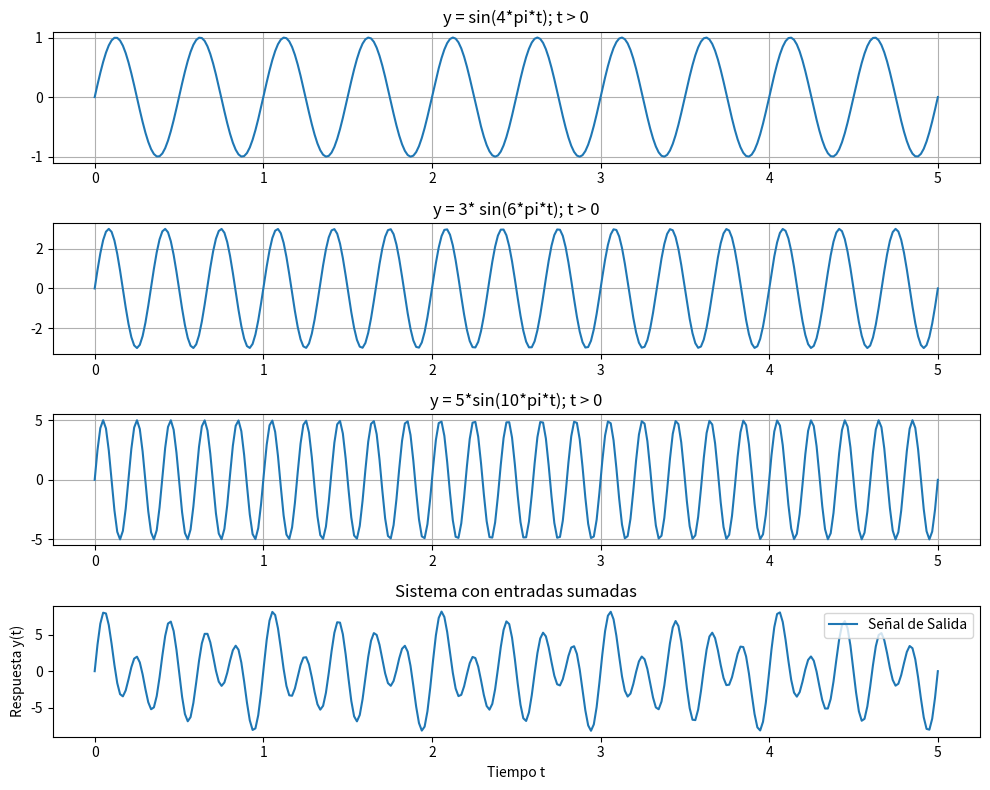

The matplotlib source for this figure:
import numpy as np
import matplotlib.pyplot as plt

# Definición de los coeficientes y entrada
def entradas(t):
    signal1 = np.sin(2 * np.pi * 2 * t)
    signal2 = 3 * np.sin(2 * np.pi * 3 * t)
    signal3 = 5 * np.sin(2 * np.pi * 5 * t)
    return signal1 + signal2 + signal3

# Ecuación diferencial
def Entradas_Sumadas(t):
    return entradas(t)

# Parámetros de la simulación
t = np.linspace(0, 5, 300)

# Gráfica de los resultados
plt.figure(figsize=(10,8))

plt.subplot(4, 1, 1)
plt.plot(t, np.sin(2 * np.pi * 2 * t))
plt.title('y = sin(4*pi*t); t > 0')
plt.grid(True)

plt.subplot(4, 1, 2)
plt.plot(t, 3 * np.sin(2 * np.pi * 3 * t))
plt.title('y = 3* sin(6*pi*t); t > 0')
plt.grid(True)

plt.subplot(4, 1, 3)
plt.plot(t, 5 * np.sin(2 * np.pi * 5 * t))
plt.title('y = 5*sin(10*pi*t); t > 0')
plt.grid(True)

plt.subplot(4, 1, 4)
plt.plot(t, Entradas_Sumadas(t), label='Señal de Salida')
plt.title('y = sin(4*pi*t); t > 0')
plt.grid(True)
plt.xlabel('Tiempo t')
plt.ylabel('Respuesta y(t)')
plt.title('Sistema con entradas sumadas')

plt.tight_layout()
plt.legend()
plt.grid()
plt.show()